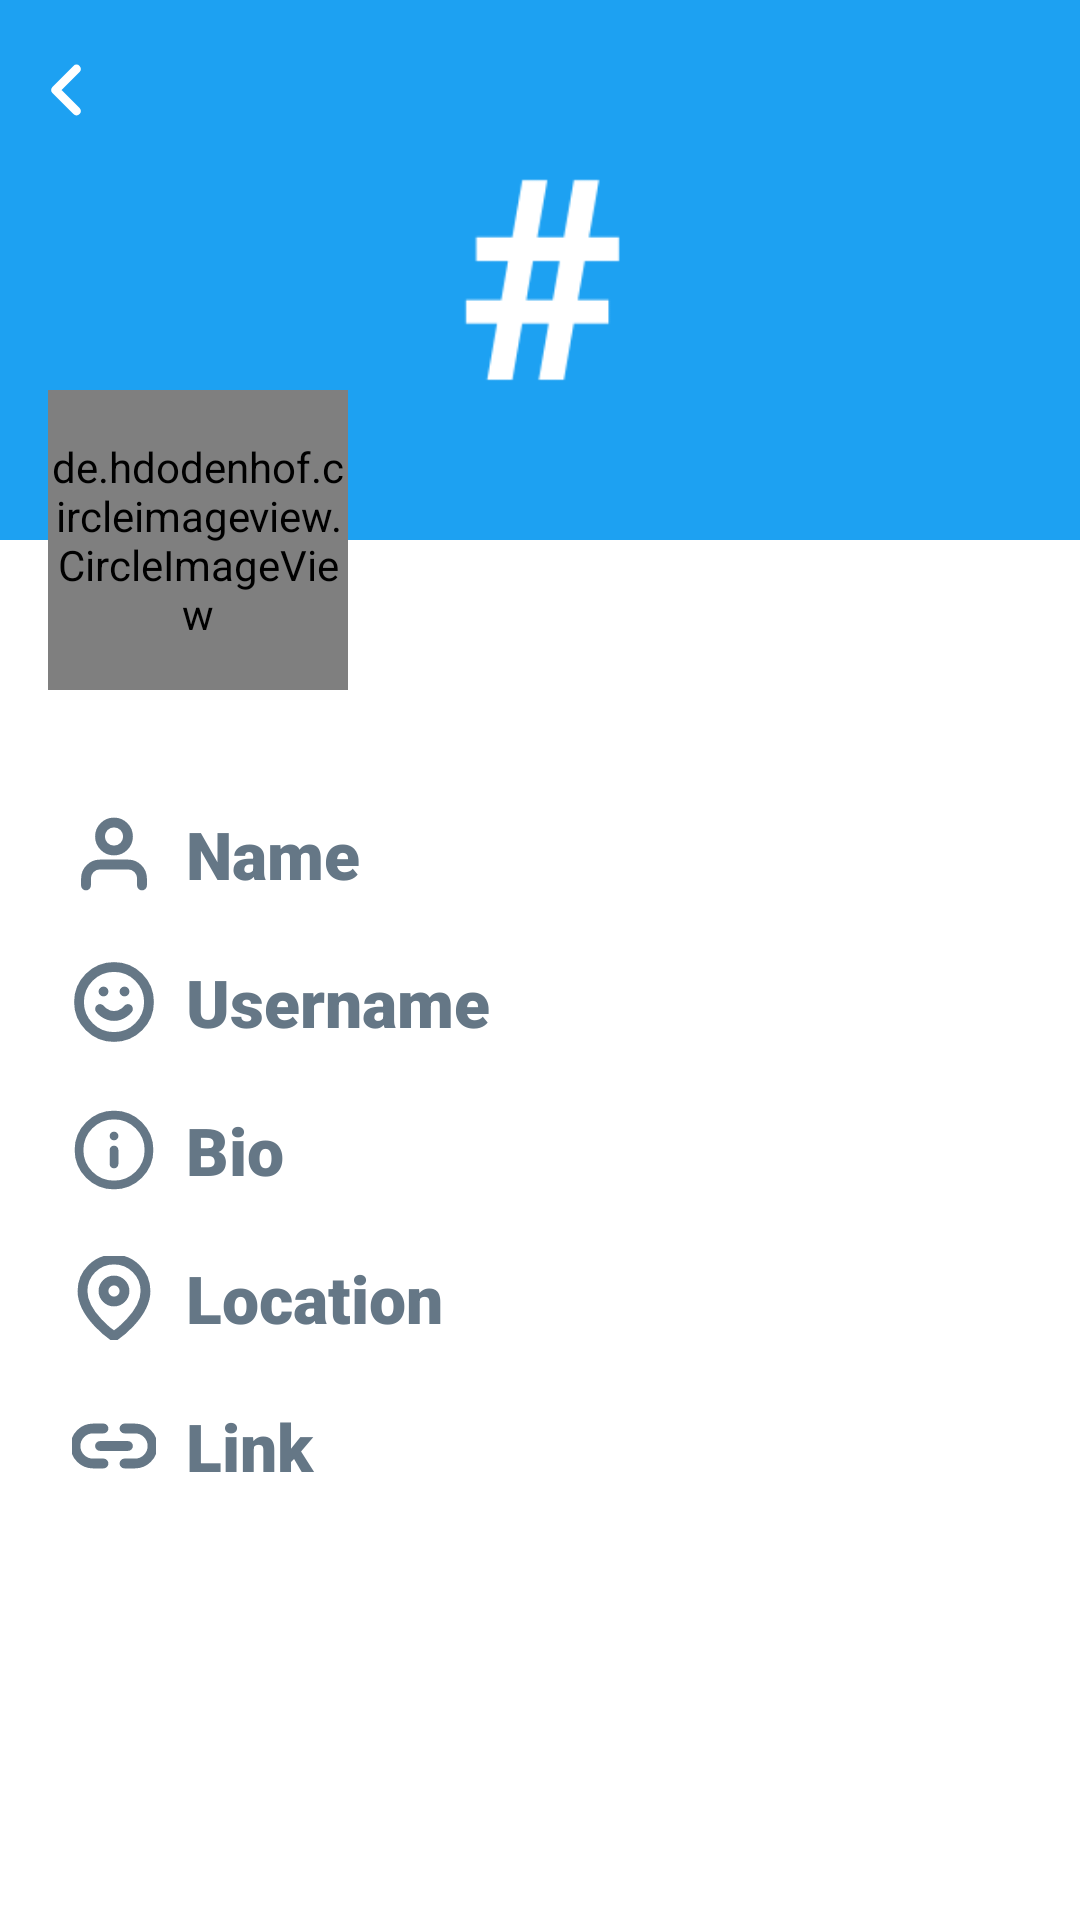

Layout XML and referenced resources for this Android screen:
<!-- AndroidManifest.xml: application theme AppTheme -->
<!-- res/layout/activity_edit_profile.xml -->
<?xml version="1.0" encoding="utf-8"?>
<androidx.constraintlayout.widget.ConstraintLayout
    xmlns:android="http://schemas.android.com/apk/res/android"
    xmlns:app="http://schemas.android.com/apk/res-auto"
    xmlns:tools="http://schemas.android.com/tools"
    android:layout_width="match_parent"
    android:layout_height="match_parent"
    android:background="#fff"
    tools:context=".activity.EditProfileActivity"
    tools:ignore="Overdraw">



    <ImageView
        android:id="@+id/imageView2"
        android:layout_width="0dp"
        android:src="@drawable/cover"
        android:layout_height="180dp"
        android:scaleType="centerCrop"
        app:layout_constraintEnd_toEndOf="parent"
        app:layout_constraintStart_toStartOf="parent"
        app:layout_constraintTop_toTopOf="parent"
        android:contentDescription="TODO"
        tools:ignore="ContentDescription,HardcodedText" />

    <ProgressBar
        android:id="@+id/pb"
        android:theme="@style/AppTheme.WhiteAccent"
        style="?android:attr/progressBarStyleHorizontal"
        android:layout_width="0dp"
        android:visibility="gone"
        android:layout_height="wrap_content"
        android:indeterminateOnly="true"
        app:layout_constraintEnd_toEndOf="parent"
        app:layout_constraintStart_toStartOf="parent"
        app:layout_constraintTop_toTopOf="parent" />


    <ImageView
        android:layout_width="28dp"
        android:layout_height="28dp"
        android:layout_marginStart="8dp"
        android:id="@+id/back"
        android:layout_marginTop="16dp"
        android:src="@drawable/ic_back"
        app:layout_constraintStart_toStartOf="parent"
        app:layout_constraintTop_toTopOf="parent"
        android:contentDescription="TODO"
        tools:ignore="ContentDescription,HardcodedText" />

    <de.hdodenhof.circleimageview.CircleImageView
        android:id="@+id/circleImageView"
        android:layout_width="100dp"
        android:layout_height="100dp"
        android:layout_marginStart="16dp"
        android:src="@drawable/avatar"
        app:layout_constraintBottom_toBottomOf="@+id/imageView2"
        app:layout_constraintStart_toStartOf="parent"
        app:layout_constraintTop_toBottomOf="@+id/imageView2" />

    <LinearLayout
        android:layout_width="match_parent"
        android:layout_height="wrap_content"
        android:layout_marginStart="24dp"
        android:layout_marginLeft="24dp"
        android:layout_marginTop="40dp"
        android:layout_marginEnd="24dp"
        android:layout_marginRight="24dp"
        app:layout_constraintEnd_toEndOf="parent"
        app:layout_constraintStart_toStartOf="parent"
        app:layout_constraintTop_toBottomOf="@+id/circleImageView"
        android:orientation="vertical">

        <LinearLayout
            android:layout_width="match_parent"
            android:layout_height="wrap_content">

            <ImageView
                android:src="@drawable/ic_user"
                android:layout_gravity="center_vertical"
                android:layout_width="28dp"
                android:layout_height="28dp"
                app:tint="#657786"
                android:contentDescription="TODO"
                tools:ignore="ContentDescription,HardcodedText" />

            <EditText
                android:hint="Name"
                android:id="@+id/name"
                android:fontFamily="sans-serif-black"
                android:layout_gravity="center_vertical"
                android:textSize="22sp"
                android:layout_marginStart="10dp"
                android:textColor="#35383B"
                android:background="@null"
                android:textColorHint="#657786"
                android:layout_width="match_parent"
                android:layout_height="wrap_content"
                tools:ignore="HardcodedText,TextFields"
                android:importantForAutofill="no" />

        </LinearLayout>

        <LinearLayout
            android:layout_marginTop="20dp"
            android:layout_width="match_parent"
            android:layout_height="wrap_content">

            <ImageView
                android:src="@drawable/ic_smile"
                android:layout_gravity="center_vertical"
                android:layout_width="28dp"
                app:tint="#657786"
                android:layout_height="28dp"
                android:contentDescription="TODO"
                tools:ignore="ContentDescription,HardcodedText" />

            <EditText
                android:hint="Username"
                android:fontFamily="sans-serif-black"
                android:id="@+id/username"
                android:layout_gravity="center_vertical"
                android:textSize="22sp"
                android:layout_marginStart="10dp"
                android:textColor="#35383B"
                android:background="@null"
                android:textColorHint="#657786"
                android:layout_width="match_parent"
                android:layout_height="wrap_content"
                tools:ignore="HardcodedText,TextFields"
                android:importantForAutofill="no" />

        </LinearLayout>

        <LinearLayout
            android:layout_marginTop="20dp"
            android:layout_width="match_parent"
            android:layout_height="wrap_content">

            <ImageView
                android:src="@drawable/ic_info"
                android:layout_gravity="center_vertical"
                android:layout_width="28dp"
                app:tint="#657786"
                android:layout_height="28dp"
                android:contentDescription="TODO"
                tools:ignore="ContentDescription,HardcodedText" />

            <EditText
                android:hint="Bio"
                android:fontFamily="sans-serif-black"
                android:layout_gravity="center_vertical"
                android:textSize="22sp"
                android:layout_marginStart="10dp"
                android:id="@+id/bio"
                android:textColor="#35383B"
                android:background="@null"
                android:textColorHint="#657786"
                android:layout_width="match_parent"
                android:layout_height="wrap_content"
                tools:ignore="HardcodedText,TextFields"
                android:importantForAutofill="no" />

        </LinearLayout>

        <LinearLayout
            android:layout_marginTop="20dp"
            android:layout_width="match_parent"
            android:layout_height="wrap_content">

            <ImageView
                android:src="@drawable/ic_map_pin"
                android:layout_gravity="center_vertical"
                app:tint="#657786"
                android:layout_width="28dp"
                android:layout_height="28dp"
                android:contentDescription="TODO"
                tools:ignore="ContentDescription,HardcodedText" />

            <EditText
                android:hint="Location"
                android:fontFamily="sans-serif-black"
                android:layout_gravity="center_vertical"
                android:textSize="22sp"
                android:id="@+id/location"
                android:layout_marginStart="10dp"
                android:textColor="#35383B"
                android:background="@null"
                android:textColorHint="#657786"
                android:layout_width="match_parent"
                android:layout_height="wrap_content"
                tools:ignore="HardcodedText,TextFields"
                android:importantForAutofill="no" />

        </LinearLayout>

        <LinearLayout
            android:layout_marginTop="20dp"
            android:layout_width="match_parent"
            android:layout_height="wrap_content">

            <ImageView
                android:src="@drawable/ic_link_2"
                app:tint="#657786"
                android:layout_gravity="center_vertical"
                android:layout_width="28dp"
                android:layout_height="28dp"
                android:contentDescription="TODO"
                tools:ignore="ContentDescription,HardcodedText" />

            <EditText
                android:hint="Link"
                android:id="@+id/link"
                android:fontFamily="sans-serif-black"
                android:layout_gravity="center_vertical"
                android:textSize="22sp"
                android:layout_marginStart="10dp"
                android:textColor="#35383B"
                android:background="@null"
                android:textColorHint="#657786"
                android:layout_width="match_parent"
                android:layout_height="wrap_content"
                tools:ignore="HardcodedText,TextFields"
                android:importantForAutofill="no" />

        </LinearLayout>

    </LinearLayout>

    <Button
        android:layout_width="match_parent"
        android:layout_height="45dp"
        android:layout_marginStart="16dp"
        android:stateListAnimator="@null"
        android:layout_marginLeft="16dp"
        android:layout_marginEnd="16dp"
        android:layout_marginRight="16dp"
        android:id="@+id/save"
        android:layout_marginBottom="24dp"
        android:background="@drawable/post_btn_round"
        android:backgroundTint="@color/colorPrimary"
        android:fontFamily="sans-serif-black"
        android:text="Save"
        android:textAllCaps="false"
        android:textColor="#fff"
        android:textSize="20sp"
        app:layout_constraintBottom_toBottomOf="parent"
        app:layout_constraintEnd_toEndOf="parent"
        app:layout_constraintStart_toStartOf="parent"
        tools:ignore="HardcodedText" />


</androidx.constraintlayout.widget.ConstraintLayout>
<!-- resources referenced by this layout -->
<resources>
  <color name="colorPrimary">#1DA1F2</color>
  <!-- drawable ic_back (drawable) -->
  <vector android:height="32dp" android:viewportHeight="24"
      android:viewportWidth="24" android:width="32dp" xmlns:android="http://schemas.android.com/apk/res/android">
      <path android:fillColor="#00000000"
          android:pathData="M15,18l-6,-6l6,-6"
          android:strokeColor="#fff" android:strokeLineCap="round"
          android:strokeLineJoin="round" android:strokeWidth="2.5"/>
  </vector>
  <!-- drawable ic_link_2 (drawable) -->
  <vector xmlns:android="http://schemas.android.com/apk/res/android"
      android:width="32dp"
      android:height="32dp"
      android:viewportWidth="24"
      android:viewportHeight="24">
    <path
        android:pathData="M15,7h3a5,5 0,0 1,5 5,5 5,0 0,1 -5,5h-3m-6,0H6a5,5 0,0 1,-5 -5,5 5,0 0,1 5,-5h3"
        android:strokeLineJoin="round"
        android:strokeWidth="2.8"
        android:fillColor="#00000000"
        android:strokeColor="#657786"
        android:strokeLineCap="round"/>
    <path
        android:pathData="M8,12L16,12"
        android:strokeLineJoin="round"
        android:strokeWidth="2.8"
        android:fillColor="#00000000"
        android:strokeColor="#657786"
        android:strokeLineCap="round"/>
  </vector>
  <!-- drawable ic_map_pin (drawable) -->
  <vector xmlns:android="http://schemas.android.com/apk/res/android"
      android:width="32dp"
      android:height="32dp"
      android:viewportWidth="24"
      android:viewportHeight="24">
    <path
        android:pathData="M21,10c0,7 -9,13 -9,13s-9,-6 -9,-13a9,9 0,0 1,18 0z"
        android:strokeLineJoin="round"
        android:strokeWidth="2.8"
        android:fillColor="#00000000"
        android:strokeColor="#657786"
        android:strokeLineCap="round"/>
    <path
        android:pathData="M12,10m-3,0a3,3 0,1 1,6 0a3,3 0,1 1,-6 0"
        android:strokeLineJoin="round"
        android:strokeWidth="2.8"
        android:fillColor="#00000000"
        android:strokeColor="#657786"
        android:strokeLineCap="round"/>
  </vector>
  <!-- drawable ic_user (drawable) -->
  <vector xmlns:android="http://schemas.android.com/apk/res/android"
      android:width="32dp"
      android:height="32dp"
      android:viewportWidth="24"
      android:viewportHeight="24">
    <path
        android:pathData="M20,21v-2a4,4 0,0 0,-4 -4H8a4,4 0,0 0,-4 4v2"
        android:strokeLineJoin="round"
        android:strokeWidth="2.8"
        android:fillColor="#00000000"
        android:strokeColor="#657786"
        android:strokeLineCap="round"/>
    <path
        android:pathData="M12,7m-4,0a4,4 0,1 1,8 0a4,4 0,1 1,-8 0"
        android:strokeLineJoin="round"
        android:strokeWidth="2.8"
        android:fillColor="#00000000"
        android:strokeColor="#657786"
        android:strokeLineCap="round"/>
  </vector>
  <style name="AppTheme.WhiteAccent">
          <item name="colorAccent">#fff</item>
      </style>
  
      //FontFamily
  <style name="AppTheme" parent="Theme.AppCompat.Light.NoActionBar">
          
          <item name="colorPrimary">@color/colorPrimary</item>
          <item name="colorPrimaryDark">@color/colorPrimaryDark</item>
          <item name="colorAccent">@color/colorAccent</item>
      </style>
  
      //Progress Bar
  <color name="colorPrimaryDark">#1DA1F2</color>
  <color name="colorAccent">#005488</color>
</resources>
